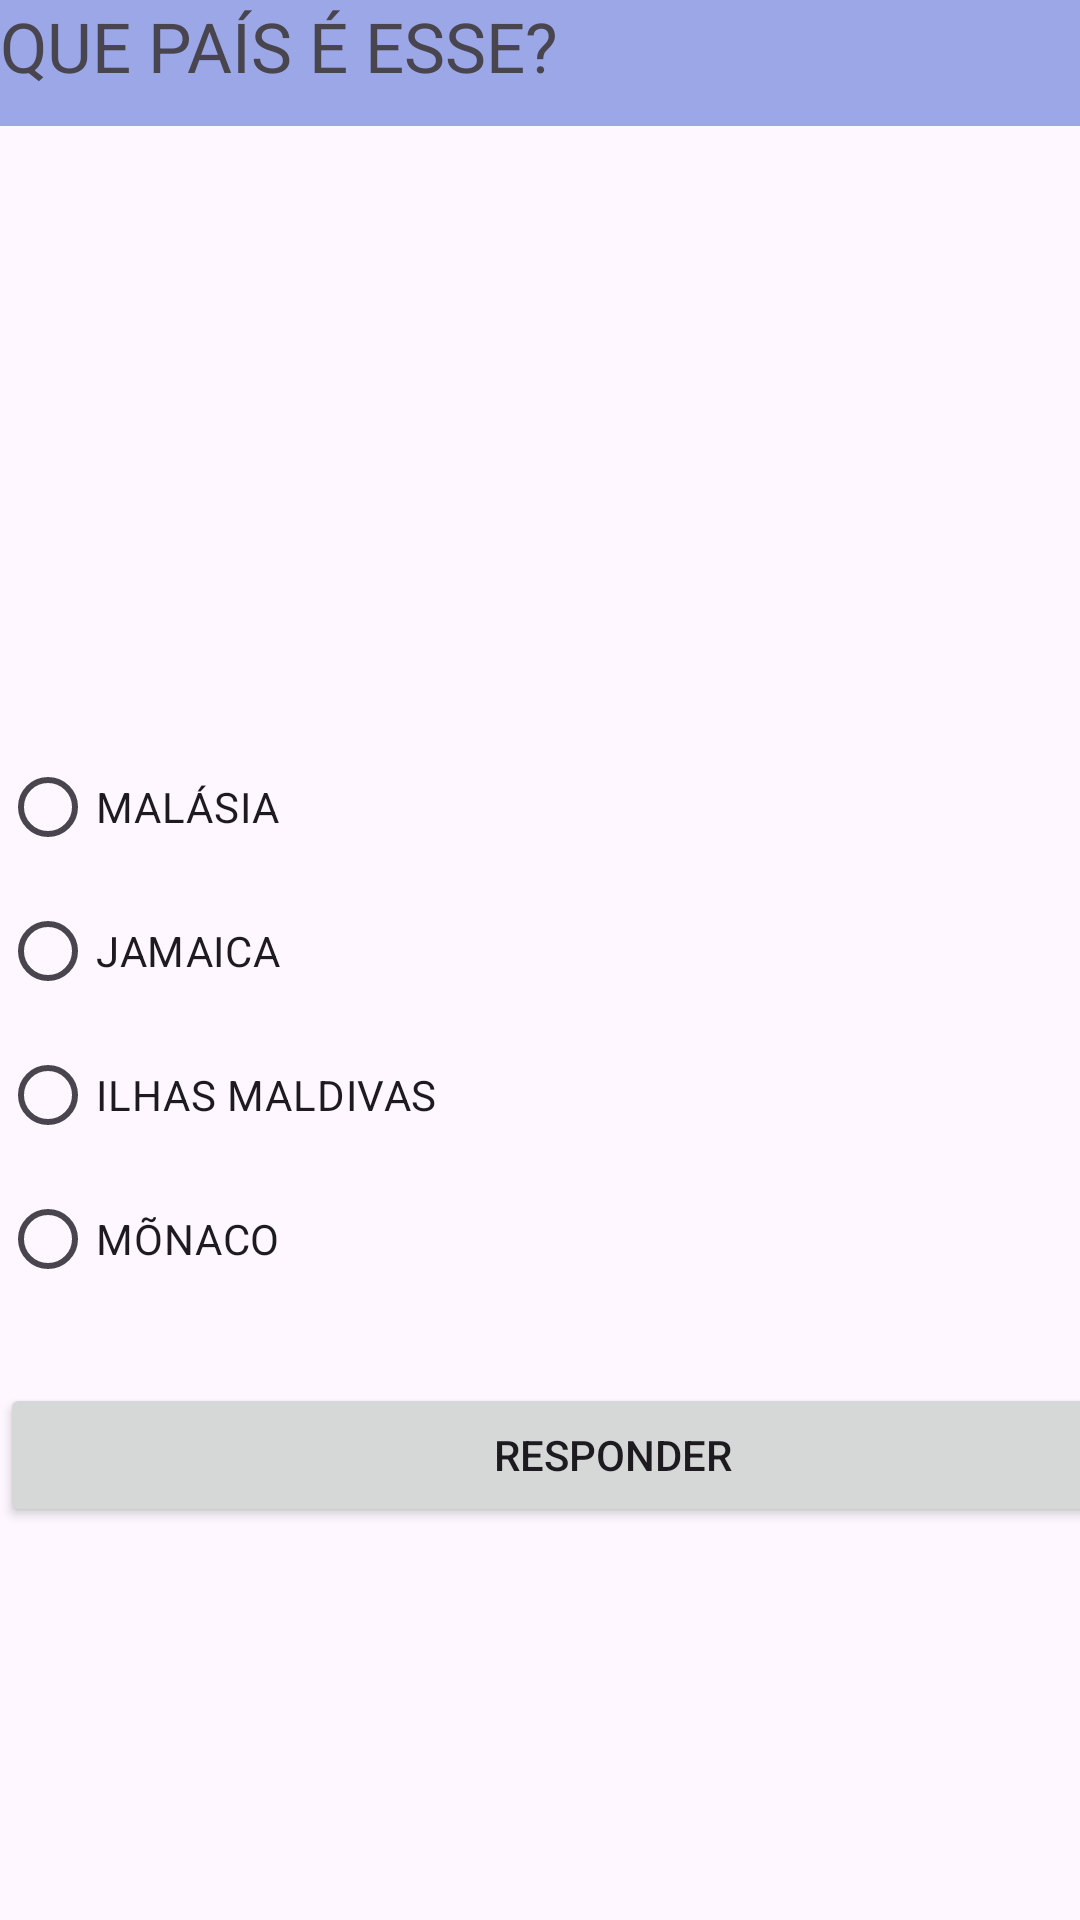

This screen was rendered from an Android layout file. Write that file and the resources it references.
<!-- AndroidManifest.xml: application theme Theme.QUIZ_TESTE -->
<!-- res/layout/activity_pergunta4.xml -->
<?xml version="1.0" encoding="utf-8"?>
<androidx.constraintlayout.widget.ConstraintLayout xmlns:android="http://schemas.android.com/apk/res/android"
    xmlns:app="http://schemas.android.com/apk/res-auto"
    xmlns:tools="http://schemas.android.com/tools"
    android:id="@+id/main"
    android:layout_width="match_parent"
    android:layout_height="match_parent"
    tools:context=".pergunta1">

    <LinearLayout
        android:layout_width="409dp"
        android:layout_height="729dp"
        android:orientation="vertical"
        tools:layout_editor_absoluteX="1dp"
        tools:layout_editor_absoluteY="1dp">

        <TextView
            android:id="@+id/titulo"
            android:layout_width="match_parent"
            android:layout_height="42dp"
            android:background="#9BA7E7"
            android:text="QUE PAÍS É ESSE?"
            android:textSize="23sp" />

        <ImageView
            android:id="@+id/fotoPaís"
            android:layout_width="match_parent"
            android:layout_height="203dp"
            tools:srcCompat="@drawable/jamaica" />

        <RadioGroup
            android:id="@+id/radioGroup"
            android:layout_width="match_parent"
            android:layout_height="wrap_content"
            android:layout_marginBottom="24dp">

            <RadioButton
                android:id="@+id/opcao1"
                android:layout_width="match_parent"
                android:layout_height="wrap_content"
                android:text="MALÁSIA" />

            <RadioButton
                android:id="@+id/opcao2"
                android:layout_width="match_parent"
                android:layout_height="wrap_content"
                android:text="JAMAICA" />

            <RadioButton
                android:id="@+id/opcao3"
                android:layout_width="match_parent"
                android:layout_height="wrap_content"
                android:text="ILHAS MALDIVAS" />

            <RadioButton
                android:id="@+id/opcao4"
                android:layout_width="match_parent"
                android:layout_height="wrap_content"
                android:text="MÕNACO" />
        </RadioGroup>

        <Button
            android:id="@+id/btnResponder"
            android:layout_width="match_parent"
            android:layout_height="wrap_content"
            android:text="RESPONDER" />
    </LinearLayout>
</androidx.constraintlayout.widget.ConstraintLayout>
<!-- resources referenced by this layout -->
<resources>
  <!-- drawable jamaica: png bitmap (drawable, 9526 bytes) -->
  <style name="Theme.QUIZ_TESTE" parent="Base.Theme.QUIZ_TESTE" />
  <style name="Base.Theme.QUIZ_TESTE" parent="Theme.Material3.DayNight.NoActionBar">
          
          
      </style>
</resources>
